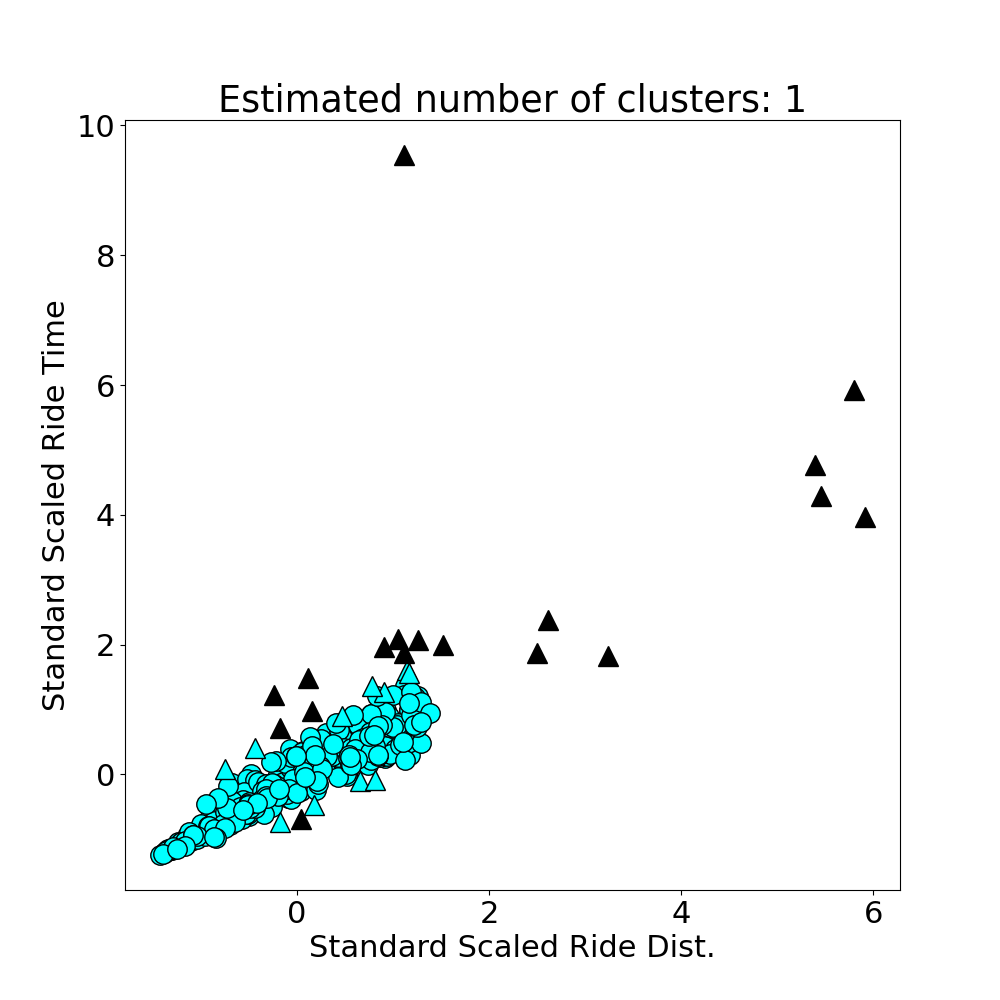

Values plotted in this chart, from the file beside it:
ride_dist, ride_time, ride_speed, ride_id
0.852, 0.02541, 33.53, 202503010
8.605, 0.2237, 38.46, 202503011
4.405, 0.1376, 32, 202503012
2.275, 0.06612, 34.4, 202503013
8.19, 0.2419, 33.85, 202503014
1.221, 0.05015, 24.34, 202503015
8.158, 0.2647, 30.81, 202503016
0.5988, 0.02014, 29.73, 202503017
3.633, 0.1284, 28.31, 202503018
4.975, 0.1897, 26.22, 202503019
9.448, 0.4269, 22.13, 2025030110
0.9587, 0.02826, 33.92, 2025030111
2.69, 0.07088, 37.96, 2025030112
7.097, 0.2331, 30.44, 2025030113
2.235, 0.07611, 29.36, 2025030114
0.8741, 0.03007, 29.07, 2025030115
0.2625, 0.01124, 23.36, 2025030116
0.4496, 0.01509, 29.79, 2025030117
1.115, 0.03789, 29.43, 2025030118
1.41, 0.04819, 29.27, 2025030119
9.547, 0.3365, 28.37, 2025030120
3.451, 0.1302, 26.5, 2025030121
6.829, 0.2494, 27.39, 2025030122
2.073, 0.09017, 23, 2025030123
3.129, 0.1085, 28.83, 2025030124
0.4636, 0.01213, 38.23, 2025030125
5.488, 0.1801, 30.46, 2025030126
7.915, 0.2796, 28.3, 2025030127
4.71, 0.154, 30.58, 2025030128
7.224, 0.1955, 36.95, 2025030129
2.002, 0.06978, 28.68, 2025030130
4.05, 0.142, 28.51, 2025030131
6.166, 0.2338, 26.37, 2025030132
0.3381, 0.01148, 29.44, 2025030133
5.474, 0.178, 30.75, 2025030134
7.2, 0.2983, 24.14, 2025030135
0.4018, 0.01187, 33.85, 2025030136
3.111, 0.1055, 29.5, 2025030137
3.896, 0.1042, 37.4, 2025030138
8.377, 0.2769, 30.25, 2025030139
2.26, 0.05971, 37.86, 2025030140
6.21, 0.2161, 28.74, 2025030141
8.139, 0.2915, 27.92, 2025030142
1.733, 0.04879, 35.53, 2025030143
4.323, 0.1277, 33.87, 2025030144
4.912, 0.1316, 37.33, 2025030145
2.778, 0.1677, 16.56, 2025030146
3.965, 0.1635, 24.25, 2025030147
9.88, 0.3625, 27.26, 2025030148
2.127, 0.0754, 28.22, 2025030149
4.53, 0.1818, 24.92, 2025030150
8.014, 0.2637, 30.4, 2025030151
2.927, 0.09039, 32.38, 2025030152
3.552, 0.119, 29.85, 2025030153
8.583, 0.378, 22.71, 2025030154
6.906, 0.2622, 26.33, 2025030155
2.598, 0.09602, 27.06, 2025030156
8.662, 0.3348, 25.87, 2025030157
1.877, 0.05706, 32.88, 2025030158
0.1733, 0.005375, 32.23, 2025030159
... 340 more rows
